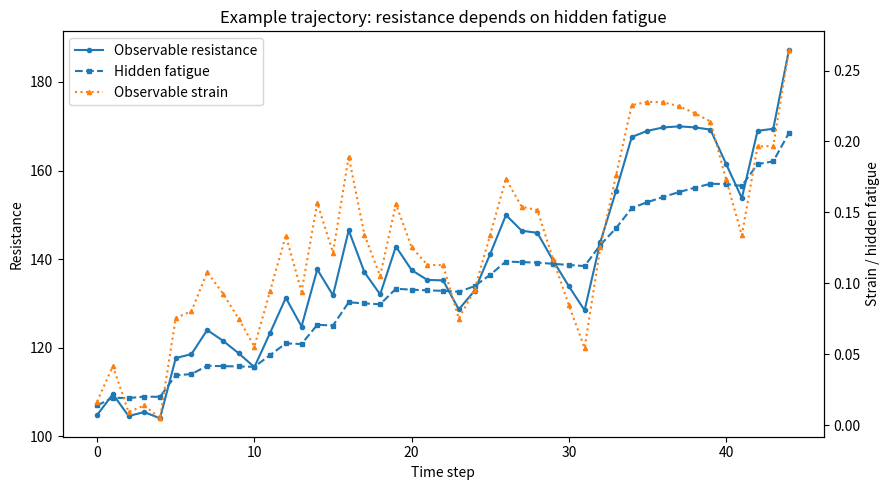
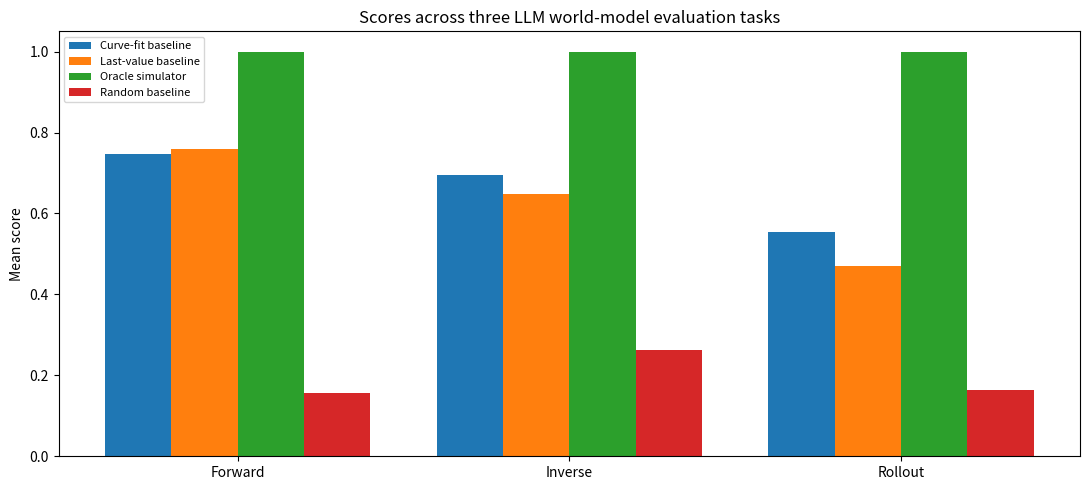
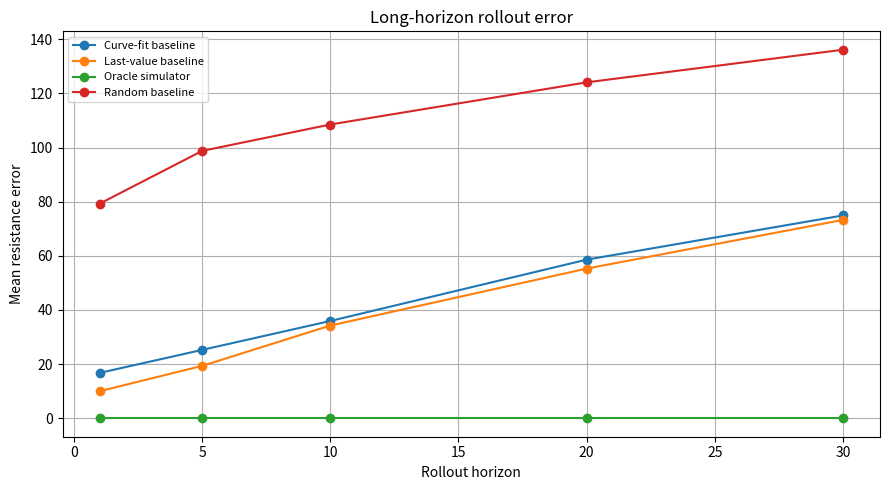
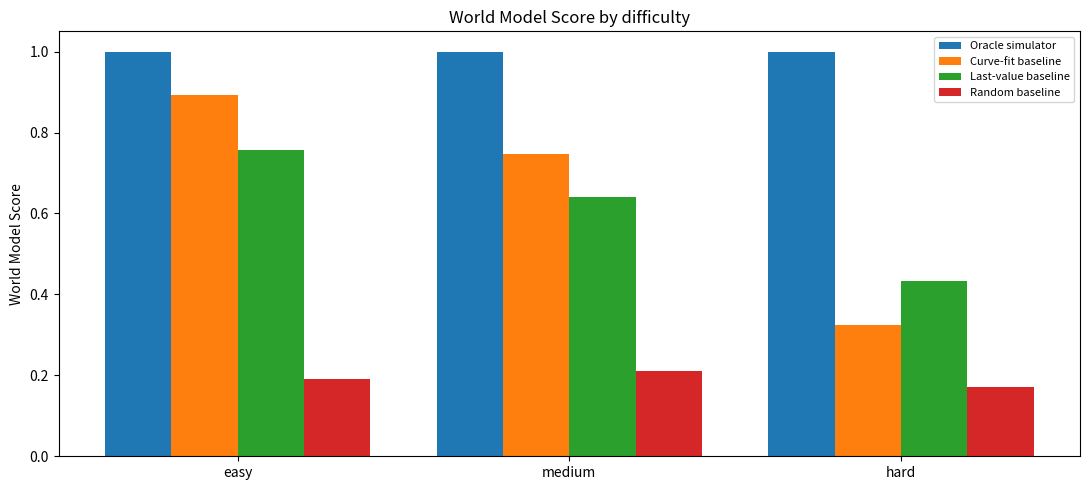

Recreate these plots in Python, in order.
"""
Simple Latent-State Material World-Model Benchmark
===========================================

A compact benchmark for a high-school-level LLM research paper.

Main idea
---------
The project is about LLM world-model-like behavior, not materials science.
Therefore the simulator deliberately uses a very simple physics-inspired latent
system rather than realistic material formulas such as Young's modulus or gauge
factor.

The environment keeps the familiar setting:

    stretching a material changes its electrical resistance

but the resistance is not only a function of the current stretch. It also depends
on an unobserved latent state called material fatigue:

    action a_t  ->  hidden fatigue z_t  ->  observable outcome o_t

The LLM only sees:
    o_t = (strain_t, resistance_t)

The LLM does not see:
    z_t = hidden fatigue
    theta = hidden dynamics parameters that control fatigue growth and recovery

Three tasks are generated:
1. Forward state transition prediction:
       Predict o_{t+1} from recent history and a new action.

2. Inverse hidden-state inference:
       Estimate the current hidden fatigue state from an observed trajectory.
       The last few resistance observations are intentionally withheld, so the task
       cannot be solved by directly converting current resistance to fatigue.

3. Long-horizon rollout:
       Predict future observations over many actions. This is the main stress
       test because one-step prediction can be good even if the hidden state is
       not tracked, while long rollout errors accumulate.

Why this benchmark remains simple
---------------------------------
Only one hidden state is used: fatigue.
The inverse task estimates one hidden state: current fatigue. Hidden dynamics parameters still exist in the simulator but are not the main target.
Only two observables are shown to the LLM: strain and resistance.
The equations are simple enough to explain in a 12-page paper, but the exact
formulas are hidden from the LLM by default to avoid making the task a pure
formula-following exercise.

Usage
-----
Generate prompts, baseline results, scores, and figures:
    python wm_hiddenstate_benchmark_v2.py

Evaluate LLM outputs saved as JSONL:
    python wm_hiddenstate_benchmark_v2.py --llm_outputs my_outputs.jsonl

LLM output JSONL format:
    {"task_id": "F_easy_000", "model": "ChatGPT", "output": "{...}"}

Expected JSON outputs:
Forward:
    {"strain_next": 0.123, "resistance_next": 128.4}
Inverse:
    {"fatigue": 0.25}
Rollout:
    {"strain_predictions": [0.10, ...], "resistance_predictions": [120.0, ...]}
"""

from __future__ import annotations

import argparse
import json
import math
import re
from dataclasses import asdict, dataclass
from pathlib import Path
from typing import Any, Dict, List, Optional, Tuple

import matplotlib.pyplot as plt
import numpy as np
import pandas as pd


# ============================================================
# Configuration
# ============================================================

SEED_DEFAULT = 42
OUTPUT_DIR_DEFAULT = "wm_hiddenstate_main_outputs"
N_CASES_PER_DIFFICULTY_DEFAULT = 18
HISTORY_LENGTH_DEFAULT = 12
ROLLOUT_HORIZON_DEFAULT = 30
INVERSE_GAP_DEFAULT = 5
INVERSE_MASK_MODE_DEFAULT = "partial_resistance"
INVERSE_VISIBLE_INTERVAL_DEFAULT = 3
R0_DEFAULT = 100.0
MAX_STRAIN = 0.40

DIFFICULTIES = ("easy", "medium", "hard")
TASK_TYPES = ("forward", "inverse", "rollout")

DAMAGE_RATE_RANGE = (0.04, 0.60)
RECOVERY_RATE_RANGE = (0.02, 0.25)


# ============================================================
# Data structures
# ============================================================

@dataclass
class LatentParams:
    """Synthetic hidden parameters.

    These are not real material constants. They control a simple latent dynamic
    system used for LLM evaluation.
    """
    damage_rate: float      # hidden fatigue increase under stretching
    recovery_rate: float    # hidden fatigue decay under release/rest
    strain_sensitivity: float
    fatigue_sensitivity: float
    r0: float = R0_DEFAULT


@dataclass
class SimState:
    """Full simulator state.

    Observable to LLM:
        strain, resistance
    Hidden from LLM:
        fatigue
    """
    t: int
    strain: float
    fatigue: float
    resistance: float


@dataclass
class Episode:
    episode_id: str
    difficulty: str
    params: LatentParams
    actions: List[float]
    states: List[SimState]


@dataclass
class ForwardTask:
    task_id: str
    difficulty: str
    episode_id: str
    history: List[Dict[str, float]]
    current_state: Dict[str, float]
    next_action: float
    true_next_state: Dict[str, float]


@dataclass
class InverseTask:
    task_id: str
    difficulty: str
    episode_id: str
    # Fully observed calibration history before the state-inference window.
    observed_history: List[Dict[str, float]]
    # Recent rows include action and strain; resistance may be a number or None
    # depending on the masking condition. The target is the hidden fatigue at
    # the final row of this window.
    recent_window: List[Dict[str, Any]]
    current_strain: float
    true_current_fatigue: float
    inverse_gap: int
    mask_mode: str


@dataclass
class RolloutTask:
    task_id: str
    difficulty: str
    episode_id: str
    observed_history: List[Dict[str, float]]
    future_actions: List[float]
    true_future_states: List[Dict[str, float]]


@dataclass
class PredictionRecord:
    task_id: str
    model: str
    output: str


# ============================================================
# Simple physics-inspired latent simulator
# ============================================================


def clamp(x: float, lo: float, hi: float) -> float:
    return max(lo, min(hi, x))


def sample_params(difficulty: str, rng: np.random.Generator) -> LatentParams:
    """Sample synthetic hidden parameters.

    Difficulty is increased by making the hidden fatigue more important and less
    recoverable. This raises task difficulty without adding more material-science
    formulas.
    """
    if difficulty == "easy":
        return LatentParams(
            damage_rate=float(rng.uniform(0.05, 0.14)),
            recovery_rate=float(rng.uniform(0.14, 0.23)),
            strain_sensitivity=float(rng.uniform(1.2, 1.8)),
            fatigue_sensitivity=float(rng.uniform(0.6, 1.1)),
        )
    if difficulty == "medium":
        return LatentParams(
            damage_rate=float(rng.uniform(0.16, 0.34)),
            recovery_rate=float(rng.uniform(0.07, 0.15)),
            strain_sensitivity=float(rng.uniform(1.4, 2.1)),
            fatigue_sensitivity=float(rng.uniform(1.1, 1.8)),
        )
    if difficulty == "hard":
        return LatentParams(
            damage_rate=float(rng.uniform(0.36, 0.58)),
            recovery_rate=float(rng.uniform(0.025, 0.08)),
            strain_sensitivity=float(rng.uniform(1.6, 2.4)),
            fatigue_sensitivity=float(rng.uniform(1.8, 2.8)),
        )
    raise ValueError(f"Unknown difficulty: {difficulty}")


def observe_resistance(strain: float, fatigue: float, params: LatentParams) -> float:
    """Observation equation.

    Simple toy law, not a real materials formula:
        R_t = R0 * (1 + s * strain_t) * (1 + b * fatigue_t)

    The key property is that current resistance depends on both the visible
    strain and the hidden fatigue. Therefore the same current strain can lead to
    different resistance depending on history.
    """
    return params.r0 * (1.0 + params.strain_sensitivity * strain) * (1.0 + params.fatigue_sensitivity * fatigue)


def simulator_step(state: SimState, action_delta_strain: float, params: LatentParams) -> SimState:
    """Advance the simulator by one step.

    Action:
        a_t = delta_strain_t

    Observable strain update:
        strain_{t+1} = clip(strain_t + a_t, 0, max_strain)

    Hidden fatigue update:
        load_t     = max(a_t, 0) + 0.25 * max(strain_{t+1} - 0.15, 0)
        release_t  = max(-a_t, 0) + 0.03
        fatigue_{t+1} = clip(
            fatigue_t + damage_rate * load_t - recovery_rate * release_t * fatigue_t,
            0,
            1
        )

    Observation:
        resistance_{t+1} = R0 * (1 + s * strain_{t+1}) * (1 + b * fatigue_{t+1})

    This is deliberately a minimal latent dynamical system, not a realistic
    materials model.
    """
    next_strain = clamp(state.strain + action_delta_strain, 0.0, MAX_STRAIN)

    stretch_load = max(action_delta_strain, 0.0)
    high_strain_load = 0.25 * max(next_strain - 0.15, 0.0)
    release_or_rest = max(-action_delta_strain, 0.0) + 0.03

    next_fatigue = state.fatigue + params.damage_rate * (stretch_load + high_strain_load)
    next_fatigue -= params.recovery_rate * release_or_rest * state.fatigue
    next_fatigue = clamp(next_fatigue, 0.0, 1.0)

    next_resistance = observe_resistance(next_strain, next_fatigue, params)
    return SimState(
        t=state.t + 1,
        strain=float(next_strain),
        fatigue=float(next_fatigue),
        resistance=float(next_resistance),
    )


def generate_actions(total_steps: int, difficulty: str, rng: np.random.Generator) -> List[float]:
    """Generate stretch/release sequences.

    Difficulty is increased by using longer stretches and fewer releases, which
    makes hidden fatigue more important over long horizons.
    """
    actions: List[float] = []
    strain_proxy = float(rng.uniform(0.02, 0.06))

    if difficulty == "easy":
        choices = np.array([-0.05, -0.03, 0.00, 0.03, 0.05])
    elif difficulty == "medium":
        choices = np.array([-0.06, -0.035, -0.015, 0.00, 0.025, 0.045, 0.065])
    else:
        choices = np.array([-0.05, -0.025, 0.00, 0.03, 0.055, 0.08])

    for t in range(total_steps):
        if strain_proxy < 0.06:
            probs = np.array([0.03, 0.06, 0.10, 0.22, 0.30, 0.29]) if difficulty == "hard" else None
        elif strain_proxy > 0.32:
            probs = np.array([0.30, 0.25, 0.15, 0.14, 0.10, 0.06]) if difficulty == "hard" else None
        else:
            probs = np.array([0.10, 0.12, 0.13, 0.18, 0.22, 0.25]) if difficulty == "hard" else None

        if difficulty != "hard":
            if strain_proxy < 0.06:
                probs = np.array([0.03, 0.08, 0.16, 0.33, 0.40]) if difficulty == "easy" else np.array([0.03, 0.06, 0.08, 0.14, 0.24, 0.25, 0.20])
            elif strain_proxy > 0.32:
                probs = np.array([0.38, 0.30, 0.16, 0.10, 0.06]) if difficulty == "easy" else np.array([0.28, 0.23, 0.18, 0.13, 0.09, 0.06, 0.03])
            else:
                probs = np.array([0.16, 0.22, 0.24, 0.22, 0.16]) if difficulty == "easy" else np.array([0.12, 0.15, 0.15, 0.17, 0.16, 0.14, 0.11])

        probs = probs / probs.sum()
        action = float(rng.choice(choices, p=probs))
        action += float(0.006 * math.sin(0.45 * t))
        action = round(action, 4)
        strain_proxy = clamp(strain_proxy + action, 0.0, MAX_STRAIN)
        actions.append(action)
    return actions


def simulate_episode(episode_id: str, difficulty: str, rng: np.random.Generator, total_steps: int) -> Episode:
    params = sample_params(difficulty, rng)
    actions = generate_actions(total_steps, difficulty, rng)
    init_strain = float(rng.uniform(0.01, 0.05))
    init_fatigue = float(rng.uniform(0.00, 0.025))
    init_resistance = observe_resistance(init_strain, init_fatigue, params)
    states = [SimState(0, init_strain, init_fatigue, init_resistance)]
    for action in actions:
        states.append(simulator_step(states[-1], action, params))
    return Episode(episode_id, difficulty, params, actions, states)


def observed_row(state: SimState, action_from_previous: float) -> Dict[str, float]:
    """Round observations shown to LLM. This creates a mild information bottleneck."""
    return {
        "t": int(state.t),
        "action_delta_strain": round(float(action_from_previous), 4),
        "strain": round(float(state.strain), 5),
        "resistance": round(float(state.resistance), 3),
    }


def true_observable_state(state: SimState) -> Dict[str, float]:
    return {"strain": float(state.strain), "resistance": float(state.resistance)}


# ============================================================
# Task generation
# ============================================================


def generate_episodes(n_per_difficulty: int, seed: int, total_steps: int) -> List[Episode]:
    rng = np.random.default_rng(seed)
    episodes: List[Episode] = []
    for difficulty in DIFFICULTIES:
        for i in range(n_per_difficulty):
            episodes.append(simulate_episode(f"E_{difficulty}_{i:03d}", difficulty, rng, total_steps))
    return episodes


def episode_observed_history(ep: Episode, end_t: int) -> List[Dict[str, float]]:
    rows = [observed_row(ep.states[0], 0.0)]
    for t in range(1, end_t + 1):
        rows.append(observed_row(ep.states[t], ep.actions[t - 1]))
    return rows


def make_tasks(episodes: List[Episode], history_length: int, rollout_horizon: int, inverse_gap: int, inverse_mask_mode: str, inverse_visible_interval: int) -> Tuple[List[ForwardTask], List[InverseTask], List[RolloutTask]]:
    forward_tasks: List[ForwardTask] = []
    inverse_tasks: List[InverseTask] = []
    rollout_tasks: List[RolloutTask] = []

    for idx, ep in enumerate(episodes):
        t0 = history_length
        obs_hist = episode_observed_history(ep, t0)

        forward_tasks.append(ForwardTask(
            task_id=f"F_{ep.difficulty}_{idx:03d}",
            difficulty=ep.difficulty,
            episode_id=ep.episode_id,
            history=obs_hist[-7:],
            current_state=true_observable_state(ep.states[t0]),
            next_action=ep.actions[t0],
            true_next_state=true_observable_state(ep.states[t0 + 1]),
        ))

        gap = min(max(0, inverse_gap), t0)
        observed_end = t0 - gap
        inverse_history = episode_observed_history(ep, observed_end)
        recent_window: List[Dict[str, Any]] = []
        for local_i, t in enumerate(range(observed_end + 1, t0 + 1), start=1):
            row = observed_row(ep.states[t], ep.actions[t - 1])
            show_resistance = False
            if inverse_mask_mode == "no_mask":
                show_resistance = True
            elif inverse_mask_mode == "all_masked":
                show_resistance = False
            elif inverse_mask_mode == "partial_resistance":
                # Reveal sparse intermediate resistance anchors, but keep the
                # final target-time resistance hidden to prevent direct inversion.
                show_resistance = (local_i % max(1, inverse_visible_interval) == 0) and (t != t0)
            else:
                raise ValueError(f"Unknown inverse_mask_mode: {inverse_mask_mode}")
            if not show_resistance:
                row["resistance"] = None
            recent_window.append(row)
        inverse_tasks.append(InverseTask(
            task_id=f"I_{ep.difficulty}_{idx:03d}",
            difficulty=ep.difficulty,
            episode_id=ep.episode_id,
            observed_history=inverse_history,
            recent_window=recent_window,
            current_strain=float(ep.states[t0].strain),
            true_current_fatigue=float(ep.states[t0].fatigue),
            inverse_gap=gap,
            mask_mode=inverse_mask_mode,
        ))

        true_future = [true_observable_state(s) for s in ep.states[t0 + 1:t0 + 1 + rollout_horizon]]
        rollout_tasks.append(RolloutTask(
            task_id=f"R_{ep.difficulty}_{idx:03d}",
            difficulty=ep.difficulty,
            episode_id=ep.episode_id,
            observed_history=obs_hist,
            future_actions=ep.actions[t0:t0 + rollout_horizon],
            true_future_states=true_future,
        ))

    return forward_tasks, inverse_tasks, rollout_tasks


# ============================================================
# Prompt design
# ============================================================


def mechanism_description(reveal_equations: bool = False) -> str:
    text = """
System description:
- A stretchable conductive strip is used as a simple sensor.
- The action is delta_strain: positive values stretch the strip; negative values release it.
- The observable state contains only strain and electrical resistance.
- The system also has one hidden state called fatigue. Fatigue is not directly observed.
- Fatigue ranges from 0 to 1: 0 means no hidden degradation, 1 means severe hidden degradation.
- Stretching tends to increase fatigue. Releasing or resting tends to reduce fatigue slowly.
- Resistance increases with visible strain, but also increases with hidden fatigue.
- Therefore, the same current strain can have different resistance depending on previous actions.
""".strip()
    if reveal_equations:
        eq = """
For ablation only, the hidden simulator approximately follows:
strain_next = clip(strain + action, 0, 0.40)
load = max(action,0) + 0.25*max(strain_next-0.15,0)
release = max(-action,0) + 0.03
fatigue_next = clip(fatigue + damage_rate*load - recovery_rate*release*fatigue, 0, 1)
resistance_next = R0*(1 + strain_sensitivity*strain_next)*(1 + fatigue_sensitivity*fatigue_next)
""".strip()
        return text + "\n\n" + eq
    return text


def rows_to_table(rows: List[Dict[str, float]]) -> str:
    lines = ["t, action_delta_strain, strain, resistance"]
    for r in rows:
        lines.append(f"{int(r['t'])}, {r['action_delta_strain']:.4f}, {r['strain']:.5f}, {r['resistance']:.3f}")
    return "\n".join(lines)


def rows_to_table_maybe_masked(rows: List[Dict[str, Any]]) -> str:
    """Table formatter for inverse state-inference windows.

    Resistance may be None, in which case it is shown as MASKED. This makes
    the prompt explicit about which observations are available.
    """
    lines = ["t, action_delta_strain, strain, resistance"]
    for r in rows:
        resistance = r.get("resistance")
        if resistance is None:
            resistance_text = "MASKED"
        else:
            resistance_text = f"{float(resistance):.3f}"
        lines.append(f"{int(r['t'])}, {float(r['action_delta_strain']):.4f}, {float(r['strain']):.5f}, {resistance_text}")
    return "\n".join(lines)


def prompt_forward(task: ForwardTask, reveal_equations: bool = False) -> str:
    return f"""
Task: FORWARD STATE TRANSITION PREDICTION.
Predict the next observable state after one new action.

{mechanism_description(reveal_equations)}

Recent observed history:
{rows_to_table(task.history)}

Current observable state:
strain = {task.current_state['strain']:.5f}
resistance = {task.current_state['resistance']:.3f}

Next action:
delta_strain = {task.next_action:.4f}

Return only valid JSON in exactly this format:
{{"strain_next": <number>, "resistance_next": <number>}}
""".strip()


def prompt_inverse(task: InverseTask, reveal_equations: bool = False) -> str:
    return f"""
Task: INVERSE HIDDEN-STATE INFERENCE.
Estimate the current hidden fatigue state, not the hidden parameters.

{mechanism_description(reveal_equations)}

Important evaluation detail:
- The target is current hidden fatigue z_t on a 0 to 1 scale.
- Do NOT output damage_rate or recovery_rate.
- You are given a fully observed calibration history first.
- Then you are given a recent state-inference window of {task.inverse_gap} steps.
- In this recent window, action and strain are visible, but some resistance values are MASKED.
- The final current resistance is masked, so the task cannot be solved by directly converting current resistance to fatigue.
- Use the calibration history plus recent actions/strain to maintain an estimate of hidden fatigue.

Fully observed calibration history:
{rows_to_table(task.observed_history)}

Recent state-inference window:
{rows_to_table_maybe_masked(task.recent_window)}

Current visible strain:
strain = {task.current_strain:.5f}

Return only valid JSON in exactly this format:
{{"fatigue": <number>}}
""".strip()

def prompt_rollout(task: RolloutTask, reveal_equations: bool = False) -> str:
    actions_text = ", ".join(f"{a:.4f}" for a in task.future_actions)
    h = len(task.future_actions)
    return f"""
Task: LONG-HORIZON ROLLOUT.
Use the observed history to estimate the hidden fatigue state, then predict future observations for {h} future actions.

{mechanism_description(reveal_equations)}

Observed history up to the current time:
{rows_to_table(task.observed_history)}

Future action sequence, in order:
[{actions_text}]

Predict the next {h} future strain values and resistance values.
The two lists must each contain exactly {h} numbers.

Return only valid JSON in exactly this format:
{{"strain_predictions": [<number>, ...], "resistance_predictions": [<number>, ...]}}
""".strip()


def write_prompts(forward_tasks: List[ForwardTask], inverse_tasks: List[InverseTask], rollout_tasks: List[RolloutTask], output_dir: Path, reveal_equations: bool) -> None:
    paths = {
        "forward": output_dir / "prompts_forward.jsonl",
        "inverse": output_dir / "prompts_inverse.jsonl",
        "rollout": output_dir / "prompts_rollout.jsonl",
    }
    with (output_dir / "prompts_all.jsonl").open("w", encoding="utf-8") as all_file:
        for task_type, path in paths.items():
            with path.open("w", encoding="utf-8") as f:
                tasks = {"forward": forward_tasks, "inverse": inverse_tasks, "rollout": rollout_tasks}[task_type]
                for task in tasks:
                    if task_type == "forward":
                        prompt = prompt_forward(task, reveal_equations)
                    elif task_type == "inverse":
                        prompt = prompt_inverse(task, reveal_equations)
                    else:
                        prompt = prompt_rollout(task, reveal_equations)
                    obj = {"task_id": task.task_id, "task_type": task_type, "difficulty": task.difficulty, "prompt": prompt}
                    line = json.dumps(obj, ensure_ascii=False)
                    f.write(line + "\n")
                    all_file.write(line + "\n")


# ============================================================
# Parsing outputs
# ============================================================


def extract_json_object(text: str) -> Dict[str, Any]:
    match = re.search(r"\{.*\}", text, flags=re.DOTALL)
    if not match:
        raise ValueError(f"No JSON object found: {text[:100]}")
    return json.loads(match.group(0))


def load_llm_outputs(path: Optional[Path]) -> List[PredictionRecord]:
    if path is None or not path.exists():
        return []
    records: List[PredictionRecord] = []
    with path.open("r", encoding="utf-8") as f:
        for line in f:
            if not line.strip():
                continue
            obj = json.loads(line)
            records.append(PredictionRecord(str(obj["task_id"]), str(obj.get("model", "LLM")), str(obj["output"])))
    return records


def safe_float(x: Any, default: float = np.nan) -> float:
    try:
        return float(x)
    except Exception:
        return float(default)


# ============================================================
# Baselines
# ============================================================


def fit_poly(history: List[Dict[str, float]], degree: int = 2) -> np.poly1d:
    x = np.array([r["strain"] for r in history], dtype=float)
    y = np.array([r["resistance"] for r in history], dtype=float)
    if len(np.unique(np.round(x, 4))) <= degree:
        return np.poly1d([float(np.mean(y))])
    return np.poly1d(np.polyfit(x, y, degree))


def baseline_forward_random(task: ForwardTask, rng: np.random.Generator) -> Dict[str, float]:
    return {"strain_next": float(rng.uniform(0, MAX_STRAIN)), "resistance_next": float(rng.uniform(80, 320))}


def baseline_forward_last(task: ForwardTask) -> Dict[str, float]:
    return {
        "strain_next": clamp(task.current_state["strain"] + task.next_action, 0, MAX_STRAIN),
        "resistance_next": task.current_state["resistance"],
    }


def baseline_forward_curve(task: ForwardTask) -> Dict[str, float]:
    poly = fit_poly(task.history)
    s = clamp(task.current_state["strain"] + task.next_action, 0, MAX_STRAIN)
    return {"strain_next": s, "resistance_next": float(poly(s))}


def estimate_fatigue_from_visible_row(row: Dict[str, Any]) -> float:
    """Non-oracle fatigue estimate from one visible observation.

    This intentionally uses a rough generic observation model. It is not given
    the true episode parameters. It provides a simple baseline for whether LLMs
    exploit trajectory context beyond a crude resistance residual.
    """
    resistance = row.get("resistance")
    if resistance is None:
        return 0.25
    strain = float(row["strain"])
    # Generic nominal sensitivities; true sensitivities vary by episode.
    nominal_strain_sens = 1.8
    nominal_fatigue_sens = 1.8
    base = R0_DEFAULT * (1.0 + nominal_strain_sens * strain)
    raw = (float(resistance) / max(base, 1e-6) - 1.0) / nominal_fatigue_sens
    return clamp(raw, 0.0, 1.0)


def propagate_fatigue_heuristic(fatigue: float, rows: List[Dict[str, Any]], difficulty: str) -> float:
    """Propagate a rough hidden-state estimate through recent actions.

    The constants are deliberately non-oracle mid-range values. The baseline is
    designed to be reasonable but imperfect.
    """
    if difficulty == "easy":
        dmg, rec = 0.10, 0.18
    elif difficulty == "medium":
        dmg, rec = 0.25, 0.10
    else:
        dmg, rec = 0.47, 0.05
    prev_strain = None
    for row in rows:
        a = float(row["action_delta_strain"])
        strain = float(row["strain"])
        load = max(a, 0.0) + 0.25 * max(strain - 0.15, 0.0)
        release = max(-a, 0.0) + 0.03
        fatigue = clamp(fatigue + dmg * load - rec * release * fatigue, 0.0, 1.0)
        # If a sparse resistance anchor is visible, softly correct toward it.
        if row.get("resistance") is not None:
            observed_est = estimate_fatigue_from_visible_row(row)
            fatigue = 0.65 * fatigue + 0.35 * observed_est
        prev_strain = strain
    return clamp(fatigue, 0.0, 1.0)


def baseline_inverse_random(task: InverseTask, rng: np.random.Generator) -> Dict[str, float]:
    return {"fatigue": float(rng.uniform(0.0, 1.0))}


def baseline_inverse_last_visible(task: InverseTask) -> Dict[str, float]:
    # Estimate fatigue from the last fully visible calibration row and do not
    # update it. This is a deliberately weak memory baseline.
    return {"fatigue": estimate_fatigue_from_visible_row(task.observed_history[-1])}


def baseline_inverse_trend(task: InverseTask) -> Dict[str, float]:
    # Estimate fatigue at the last visible row, then propagate through the
    # recent masked/partially masked window with rough mid-range dynamics.
    fatigue = estimate_fatigue_from_visible_row(task.observed_history[-1])
    fatigue = propagate_fatigue_heuristic(fatigue, task.recent_window, task.difficulty)
    return {"fatigue": fatigue}



def baseline_rollout_random(task: RolloutTask, rng: np.random.Generator) -> Dict[str, List[float]]:
    h = len(task.future_actions)
    return {
        "strain_predictions": [float(rng.uniform(0, MAX_STRAIN)) for _ in range(h)],
        "resistance_predictions": [float(rng.uniform(80, 320)) for _ in range(h)],
    }


def baseline_rollout_last(task: RolloutTask) -> Dict[str, List[float]]:
    s = float(task.observed_history[-1]["strain"])
    R = float(task.observed_history[-1]["resistance"])
    sp, rp = [], []
    for a in task.future_actions:
        s = clamp(s + a, 0, MAX_STRAIN)
        sp.append(s)
        rp.append(R)
    return {"strain_predictions": sp, "resistance_predictions": rp}


def baseline_rollout_curve(task: RolloutTask) -> Dict[str, List[float]]:
    poly = fit_poly(task.observed_history)
    s = float(task.observed_history[-1]["strain"])
    sp, rp = [], []
    for a in task.future_actions:
        s = clamp(s + a, 0, MAX_STRAIN)
        sp.append(s)
        rp.append(float(poly(s)))
    return {"strain_predictions": sp, "resistance_predictions": rp}


def oracle_forward(task: ForwardTask) -> Dict[str, float]:
    return {"strain_next": task.true_next_state["strain"], "resistance_next": task.true_next_state["resistance"]}


def oracle_inverse(task: InverseTask) -> Dict[str, float]:
    return {"fatigue": task.true_current_fatigue}


def oracle_rollout(task: RolloutTask) -> Dict[str, List[float]]:
    return {
        "strain_predictions": [s["strain"] for s in task.true_future_states],
        "resistance_predictions": [s["resistance"] for s in task.true_future_states],
    }


# ============================================================
# Evaluation
# ============================================================


def score_from_error(err: float) -> float:
    if math.isnan(err) or math.isinf(err):
        return 0.0
    return float(1.0 / (1.0 + max(0.0, err)))


def evaluate_forward(task: ForwardTask, pred: Dict[str, Any], model: str) -> Dict[str, Any]:
    ps = safe_float(pred.get("strain_next"))
    pr = safe_float(pred.get("resistance_next"))
    ts = task.true_next_state["strain"]
    tr = task.true_next_state["resistance"]
    se = abs(ps - ts)
    re = abs(pr - tr)
    norm = se / 0.05 + re / 25.0
    return {
        "task_type": "forward", "task_id": task.task_id, "difficulty": task.difficulty, "model": model,
        "strain_true": ts, "strain_pred": ps, "resistance_true": tr, "resistance_pred": pr,
        "strain_error": se, "resistance_error": re, "normalized_error": norm, "score": score_from_error(norm),
    }


def evaluate_inverse(task: InverseTask, pred: Dict[str, Any], model: str) -> Dict[str, Any]:
    pf = safe_float(pred.get("fatigue"))
    tf = task.true_current_fatigue
    fe = abs(pf - tf)
    # A 0.08 fatigue error is already meaningful on a 0-1 latent scale.
    norm = fe / 0.08
    return {
        "task_type": "inverse", "task_id": task.task_id, "difficulty": task.difficulty, "model": model,
        "fatigue_true": tf, "fatigue_pred": pf,
        "fatigue_error": fe, "normalized_error": norm, "score": score_from_error(norm),
    }

def fix_list(values: Any, h: int) -> List[float]:
    if not isinstance(values, list):
        return [float("nan")] * h
    out = [safe_float(x) for x in values[:h]]
    while len(out) < h:
        out.append(float("nan"))
    return out


def evaluate_rollout(task: RolloutTask, pred: Dict[str, Any], model: str) -> Tuple[Dict[str, Any], List[Dict[str, Any]]]:
    h = len(task.future_actions)
    sp = fix_list(pred.get("strain_predictions"), h)
    rp = fix_list(pred.get("resistance_predictions"), h)
    ts = np.array([s["strain"] for s in task.true_future_states], dtype=float)
    tr = np.array([s["resistance"] for s in task.true_future_states], dtype=float)
    se = np.abs(np.array(sp, dtype=float) - ts)
    re = np.abs(np.array(rp, dtype=float) - tr)
    se = np.nan_to_num(se, nan=MAX_STRAIN)
    re = np.nan_to_num(re, nan=300.0)
    mean_se = float(np.mean(se))
    mean_re = float(np.mean(re))
    norm = mean_se / 0.06 + mean_re / 35.0
    row = {
        "task_type": "rollout", "task_id": task.task_id, "difficulty": task.difficulty, "model": model,
        "horizon": h, "mean_strain_error": mean_se, "mean_resistance_error": mean_re,
        "normalized_error": norm, "score": score_from_error(norm),
    }
    horizon_rows = []
    checkpoints = sorted(set([1, 5, 10, 20, h]))
    for c in checkpoints:
        if 1 <= c <= h:
            horizon_rows.append({
                "task_id": task.task_id, "difficulty": task.difficulty, "model": model, "horizon": c,
                "mean_strain_error": float(np.mean(se[:c])),
                "mean_resistance_error": float(np.mean(re[:c])),
            })
    return row, horizon_rows


def evaluate_all(forward_tasks: List[ForwardTask], inverse_tasks: List[InverseTask], rollout_tasks: List[RolloutTask], llm_records: List[PredictionRecord], seed: int) -> Tuple[pd.DataFrame, pd.DataFrame]:
    rng = np.random.default_rng(seed + 10000)
    rows: List[Dict[str, Any]] = []
    horizon_rows: List[Dict[str, Any]] = []

    for task in forward_tasks:
        for name, pred in [
            ("Random baseline", baseline_forward_random(task, rng)),
            ("Last-value baseline", baseline_forward_last(task)),
            ("Curve-fit baseline", baseline_forward_curve(task)),
            ("Oracle simulator", oracle_forward(task)),
        ]:
            rows.append(evaluate_forward(task, pred, name))

    for task in inverse_tasks:
        for name, pred in [
            ("Random baseline", baseline_inverse_random(task, rng)),
            ("Last-value baseline", baseline_inverse_last_visible(task)),
            ("Curve-fit baseline", baseline_inverse_trend(task)),
            ("Oracle simulator", oracle_inverse(task)),
        ]:
            rows.append(evaluate_inverse(task, pred, name))

    for task in rollout_tasks:
        for name, pred in [
            ("Random baseline", baseline_rollout_random(task, rng)),
            ("Last-value baseline", baseline_rollout_last(task)),
            ("Curve-fit baseline", baseline_rollout_curve(task)),
            ("Oracle simulator", oracle_rollout(task)),
        ]:
            row, hrows = evaluate_rollout(task, pred, name)
            rows.append(row)
            horizon_rows.extend(hrows)

    f_by_id = {t.task_id: t for t in forward_tasks}
    i_by_id = {t.task_id: t for t in inverse_tasks}
    r_by_id = {t.task_id: t for t in rollout_tasks}

    for rec in llm_records:
        try:
            pred = extract_json_object(rec.output)
            if rec.task_id in f_by_id:
                rows.append(evaluate_forward(f_by_id[rec.task_id], pred, rec.model))
            elif rec.task_id in i_by_id:
                rows.append(evaluate_inverse(i_by_id[rec.task_id], pred, rec.model))
            elif rec.task_id in r_by_id:
                row, hrows = evaluate_rollout(r_by_id[rec.task_id], pred, rec.model)
                rows.append(row)
                horizon_rows.extend(hrows)
            else:
                print(f"Warning: unknown task_id {rec.task_id}")
        except Exception as exc:
            print(f"Warning: failed to evaluate {rec.task_id} from {rec.model}: {exc}")

    return pd.DataFrame(rows), pd.DataFrame(horizon_rows)


# ============================================================
# Scores, exports, figures
# ============================================================


def summarize_results(results: pd.DataFrame) -> pd.DataFrame:
    return results.groupby(["task_type", "difficulty", "model"]).agg(
        score=("score", "mean"), normalized_error=("normalized_error", "mean")
    ).reset_index().sort_values(["task_type", "difficulty", "score"], ascending=[True, True, False])


def compute_world_model_scores(results: pd.DataFrame) -> pd.DataFrame:
    mean_scores = results.groupby(["model", "difficulty", "task_type"])["score"].mean().reset_index()
    pivot = mean_scores.pivot_table(index=["model", "difficulty"], columns="task_type", values="score", fill_value=np.nan).reset_index()
    for col in TASK_TYPES:
        if col not in pivot.columns:
            pivot[col] = np.nan
    pivot["world_model_score"] = 0.30 * pivot["forward"].fillna(0) + 0.30 * pivot["inverse"].fillna(0) + 0.40 * pivot["rollout"].fillna(0)
    return pivot.sort_values(["difficulty", "world_model_score"], ascending=[True, False])


def export_ground_truth(episodes: List[Episode], forward_tasks: List[ForwardTask], inverse_tasks: List[InverseTask], rollout_tasks: List[RolloutTask], output_dir: Path) -> None:
    ep_rows = []
    for ep in episodes:
        ep_rows.append({"episode_id": ep.episode_id, "difficulty": ep.difficulty, **{f"param_{k}": v for k, v in asdict(ep.params).items()}})
    pd.DataFrame(ep_rows).to_csv(output_dir / "episode_hidden_parameters.csv", index=False)

    gt_rows: List[Dict[str, Any]] = []
    for t in forward_tasks:
        gt_rows.append({"task_id": t.task_id, "task_type": "forward", "difficulty": t.difficulty, "episode_id": t.episode_id, "true_next_strain": t.true_next_state["strain"], "true_next_resistance": t.true_next_state["resistance"]})
    for t in inverse_tasks:
        gt_rows.append({
            "task_id": t.task_id, "task_type": "inverse", "difficulty": t.difficulty, "episode_id": t.episode_id,
            "inverse_gap": t.inverse_gap, "inverse_mask_mode": t.mask_mode,
            "current_strain": t.current_strain,
            "true_current_fatigue": t.true_current_fatigue,
            "recent_window": json.dumps(t.recent_window),
        })
    for t in rollout_tasks:
        gt_rows.append({"task_id": t.task_id, "task_type": "rollout", "difficulty": t.difficulty, "episode_id": t.episode_id, "future_actions": json.dumps(t.future_actions), "true_future_strain": json.dumps([s["strain"] for s in t.true_future_states]), "true_future_resistance": json.dumps([s["resistance"] for s in t.true_future_states])})
    pd.DataFrame(gt_rows).to_csv(output_dir / "task_ground_truth.csv", index=False)


def write_example_llm_outputs(forward_tasks: List[ForwardTask], inverse_tasks: List[InverseTask], rollout_tasks: List[RolloutTask], output_dir: Path) -> None:
    examples = [
        {"task_id": forward_tasks[0].task_id, "model": "ExampleLLM", "output": '{"strain_next": 0.120, "resistance_next": 130.5}'},
        {"task_id": inverse_tasks[0].task_id, "model": "ExampleLLM", "output": '{"fatigue": 0.25}'},
        {"task_id": rollout_tasks[0].task_id, "model": "ExampleLLM", "output": '{"strain_predictions": [0.10, 0.12], "resistance_predictions": [120.0, 125.0]}'},
    ]
    with (output_dir / "example_llm_outputs.jsonl").open("w", encoding="utf-8") as f:
        for obj in examples:
            f.write(json.dumps(obj, ensure_ascii=False) + "\n")


def write_method_notes(output_dir: Path) -> None:
    text = """# Method Notes for 12-page LLM Paper

## Research question
Can LLMs infer and maintain a hidden state in a simple action-conditioned physical system?

## System
This is not a realistic material science model. It is a simple latent dynamical system inspired by a stretchable conductive sensor.

- Action: delta_strain.
- Observable state: strain and resistance.
- Hidden state: fatigue.
- Hidden dynamics parameters: damage_rate and recovery_rate.
- Inverse target: current hidden fatigue, not the hidden parameters.

## Minimal equations for the paper
strain_{t+1} = clip(strain_t + action_t, 0, max_strain)
fatigue_{t+1} = clip(fatigue_t + damage_rate*load_t - recovery_rate*release_t*fatigue_t, 0, 1)
resistance_t = R0*(1 + s*strain_t)*(1 + b*fatigue_t)

## Tasks
1. Forward state transition prediction: P(o_{t+1} | history, action_t)
2. Inverse hidden-state inference: P(z_t | observed trajectory and masked recent actions)
3. Long-horizon rollout: P(o_{t+1:t+H} | history, actions_{t:t+H})

## World Model Score
WMS = 0.30*ForwardScore + 0.30*InverseScore + 0.40*RolloutScore.

## Why this avoids becoming a materials paper
The simulator uses one hidden state. The inverse task estimates this hidden state directly, which aligns the benchmark with latent-state tracking rather than parameter identification.
"""
    (output_dir / "paper_method_notes.md").write_text(text, encoding="utf-8")


def plot_methodology(output_dir: Path) -> None:
    fig, ax = plt.subplots(figsize=(10, 5))
    ax.axis("off")
    boxes = [
        (0.10, 0.62, "Action\n$\\Delta$ strain"),
        (0.36, 0.62, "Hidden state\nfatigue $z_t$"),
        (0.64, 0.62, "Observable state\nstrain, resistance"),
        (0.34, 0.22, "LLM tasks\nforward / inverse / rollout"),
        (0.68, 0.22, "Errors +\nWorld Model Score"),
    ]
    for x, y, label in boxes:
        ax.text(x, y, label, ha="center", va="center", fontsize=11, bbox=dict(boxstyle="round,pad=0.45", edgecolor="black", facecolor="white"))
    for start, end in [((0.18, 0.62), (0.28, 0.62)), ((0.45, 0.62), (0.55, 0.62)), ((0.64, 0.52), (0.40, 0.31)), ((0.46, 0.22), (0.57, 0.22))]:
        ax.annotate("", xy=end, xytext=start, arrowprops=dict(arrowstyle="->", lw=1.5))
    ax.set_title("Simple latent benchmark: action -> hidden state -> observation", fontsize=13)
    fig.tight_layout()
    fig.savefig(output_dir / "figure_1_methodology_flow.png", dpi=300)
    plt.close(fig)


def plot_example_episode(episodes: List[Episode], output_dir: Path) -> None:
    ep = next(e for e in episodes if e.difficulty == "medium")
    t = [s.t for s in ep.states]
    R = [s.resistance for s in ep.states]
    fatigue = [s.fatigue for s in ep.states]
    strain = [s.strain for s in ep.states]
    fig, ax1 = plt.subplots(figsize=(9, 5))
    ax1.plot(t, R, marker="o", markersize=3, label="Observable resistance")
    ax1.set_xlabel("Time step")
    ax1.set_ylabel("Resistance")
    ax2 = ax1.twinx()
    ax2.plot(t, fatigue, linestyle="--", marker="s", markersize=3, label="Hidden fatigue")
    ax2.plot(t, strain, linestyle=":", marker="^", markersize=3, label="Observable strain")
    ax2.set_ylabel("Strain / hidden fatigue")
    lines1, labels1 = ax1.get_legend_handles_labels()
    lines2, labels2 = ax2.get_legend_handles_labels()
    ax1.legend(lines1 + lines2, labels1 + labels2, loc="upper left")
    ax1.set_title("Example trajectory: resistance depends on hidden fatigue")
    fig.tight_layout()
    fig.savefig(output_dir / "figure_2_example_hidden_state.png", dpi=300)
    plt.close(fig)


def plot_task_scores(summary: pd.DataFrame, output_dir: Path) -> None:
    df = summary.groupby(["task_type", "model"])["score"].mean().reset_index()
    models = list(df["model"].unique())
    x = np.arange(len(TASK_TYPES))
    width = 0.8 / max(1, len(models))
    fig, ax = plt.subplots(figsize=(11, 5))
    for j, model in enumerate(models):
        vals = []
        for tt in TASK_TYPES:
            sub = df[(df["task_type"] == tt) & (df["model"] == model)]
            vals.append(float(sub["score"].iloc[0]) if not sub.empty else np.nan)
        ax.bar(x + j * width, vals, width, label=model)
    ax.set_xticks(x + width * (len(models) - 1) / 2)
    ax.set_xticklabels(["Forward", "Inverse", "Rollout"])
    ax.set_ylim(0, 1.05)
    ax.set_ylabel("Mean score")
    ax.set_title("Scores across three LLM world-model evaluation tasks")
    ax.legend(fontsize=8)
    fig.tight_layout()
    fig.savefig(output_dir / "figure_3_scores_by_task.png", dpi=300)
    plt.close(fig)


def plot_rollout_error(horizon_df: pd.DataFrame, output_dir: Path) -> None:
    if horizon_df.empty:
        return
    df = horizon_df.groupby(["model", "horizon"])["mean_resistance_error"].mean().reset_index()
    fig, ax = plt.subplots(figsize=(9, 5))
    for model in df["model"].unique():
        sub = df[df["model"] == model].sort_values("horizon")
        ax.plot(sub["horizon"], sub["mean_resistance_error"], marker="o", label=model)
    ax.set_xlabel("Rollout horizon")
    ax.set_ylabel("Mean resistance error")
    ax.set_title("Long-horizon rollout error")
    ax.grid(True)
    ax.legend(fontsize=8)
    fig.tight_layout()
    fig.savefig(output_dir / "figure_4_rollout_error_by_horizon.png", dpi=300)
    plt.close(fig)


def plot_wms(wms: pd.DataFrame, output_dir: Path) -> None:
    models = list(wms["model"].unique())
    x = np.arange(len(DIFFICULTIES))
    width = 0.8 / max(1, len(models))
    fig, ax = plt.subplots(figsize=(11, 5))
    for j, model in enumerate(models):
        vals = []
        for diff in DIFFICULTIES:
            sub = wms[(wms["model"] == model) & (wms["difficulty"] == diff)]
            vals.append(float(sub["world_model_score"].iloc[0]) if not sub.empty else np.nan)
        ax.bar(x + j * width, vals, width, label=model)
    ax.set_xticks(x + width * (len(models) - 1) / 2)
    ax.set_xticklabels(DIFFICULTIES)
    ax.set_ylim(0, 1.05)
    ax.set_ylabel("World Model Score")
    ax.set_title("World Model Score by difficulty")
    ax.legend(fontsize=8)
    fig.tight_layout()
    fig.savefig(output_dir / "figure_5_world_model_score_by_difficulty.png", dpi=300)
    plt.close(fig)


def make_figures(episodes: List[Episode], summary: pd.DataFrame, horizon_df: pd.DataFrame, wms: pd.DataFrame, output_dir: Path) -> None:
    plot_methodology(output_dir)
    plot_example_episode(episodes, output_dir)
    plot_task_scores(summary, output_dir)
    plot_rollout_error(horizon_df, output_dir)
    plot_wms(wms, output_dir)


# ============================================================
# Main
# ============================================================


def parse_args() -> argparse.Namespace:
    parser = argparse.ArgumentParser(description="Simple latent material world-model benchmark")
    parser.add_argument("--seed", type=int, default=SEED_DEFAULT)
    parser.add_argument("--n_cases_per_difficulty", type=int, default=N_CASES_PER_DIFFICULTY_DEFAULT)
    parser.add_argument("--history_length", type=int, default=HISTORY_LENGTH_DEFAULT)
    parser.add_argument("--rollout_horizon", type=int, default=ROLLOUT_HORIZON_DEFAULT)
    parser.add_argument("--inverse_gap", type=int, default=INVERSE_GAP_DEFAULT, help="Number of recent steps used in the inverse hidden-state window")
    parser.add_argument("--inverse_mask_mode", choices=["partial_resistance", "all_masked", "no_mask"], default=INVERSE_MASK_MODE_DEFAULT, help="How resistance is shown in the recent inverse window")
    parser.add_argument("--inverse_visible_interval", type=int, default=INVERSE_VISIBLE_INTERVAL_DEFAULT, help="For partial_resistance mode, reveal every Nth intermediate resistance except the final one")
    parser.add_argument("--output_dir", type=str, default=OUTPUT_DIR_DEFAULT)
    parser.add_argument("--llm_outputs", type=str, default=None)
    parser.add_argument("--reveal_equations", action="store_true", help="Expose formulas in prompts for an ablation")
    return parser.parse_args()


def main() -> None:
    args = parse_args()
    output_dir = Path(args.output_dir)
    output_dir.mkdir(parents=True, exist_ok=True)

    total_steps = args.history_length + args.rollout_horizon + 2
    episodes = generate_episodes(args.n_cases_per_difficulty, args.seed, total_steps)
    forward_tasks, inverse_tasks, rollout_tasks = make_tasks(episodes, args.history_length, args.rollout_horizon, args.inverse_gap, args.inverse_mask_mode, args.inverse_visible_interval)

    write_prompts(forward_tasks, inverse_tasks, rollout_tasks, output_dir, args.reveal_equations)
    export_ground_truth(episodes, forward_tasks, inverse_tasks, rollout_tasks, output_dir)
    write_example_llm_outputs(forward_tasks, inverse_tasks, rollout_tasks, output_dir)
    write_method_notes(output_dir)

    llm_path = Path(args.llm_outputs) if args.llm_outputs else None
    llm_records = load_llm_outputs(llm_path)
    results, horizon_df = evaluate_all(forward_tasks, inverse_tasks, rollout_tasks, llm_records, args.seed)
    summary = summarize_results(results)
    wms = compute_world_model_scores(results)

    results.to_csv(output_dir / "all_results.csv", index=False)
    summary.to_csv(output_dir / "summary_results.csv", index=False)
    horizon_df.to_csv(output_dir / "rollout_error_by_horizon.csv", index=False)
    wms.to_csv(output_dir / "world_model_scores.csv", index=False)

    make_figures(episodes, summary, horizon_df, wms, output_dir)

    print("\nSimple latent material world-model benchmark completed.")
    print(f"Output directory: {output_dir.resolve()}")
    print(f"Prompts: {output_dir / 'prompts_all.jsonl'}")
    print(f"Results: {output_dir / 'all_results.csv'}")
    print(f"World Model Scores: {output_dir / 'world_model_scores.csv'}")
    print("\nSummary preview:")
    print(summary.to_string(index=False))
    print("\nWorld Model Score preview:")
    print(wms.to_string(index=False))


if __name__ == "__main__":
    main()
